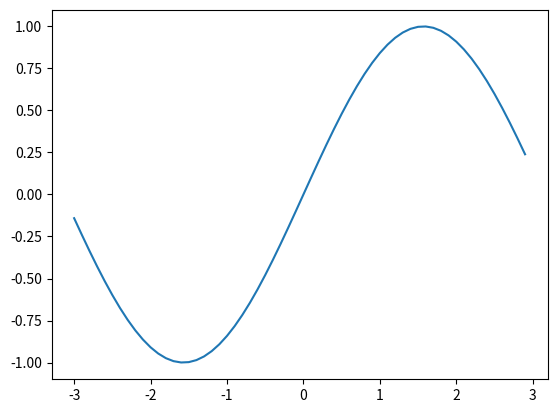

Here is the Python script that generated this plot:
# ---
# jupyter:
#   jupytext:
#     text_representation:
#       extension: .py
#       format_name: light
#       format_version: '1.5'
#       jupytext_version: 1.4.1
#   kernelspec:
#     display_name: Python 3
#     language: python
#     name: python3
# ---

import numpy as np
import matplotlib.pyplot as plt

x = np.arange(-3, 3, 0.1)
y = np.sin(x)
plt.plot(x, y)
plt.show()


